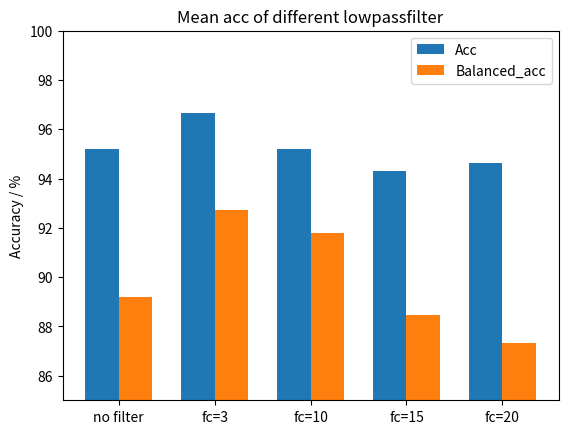
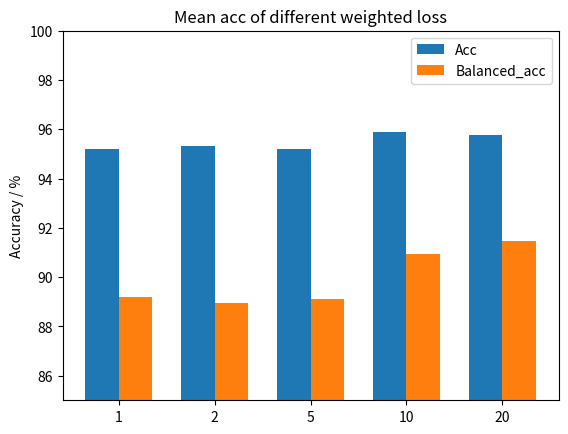

These charts were generated, in order, by the following Python code:

import matplotlib.pyplot as plt
import numpy as np

def bar_plot(labels, acc, balanced_acc, title, save_name):
    x = np.arange(len(labels))  # the label locations
    width = 0.35  # the width of the bars

    fig, ax = plt.subplots()
    plt.ylim((85, 100))
    rects1 = ax.bar(x - width / 2, acc, width, label='Acc')
    rects2 = ax.bar(x + width / 2, balanced_acc, width, label='Balanced_acc')

    # Add some text for labels, title and custom x-axis tick labels, etc.

    ax.set_ylabel('Accuracy / %')
    ax.set_title(title)
    ax.set_xticks(x)
    ax.set_xticklabels(labels)
    ax.legend()
    plt.savefig(save_name)

labels = ["no filter", 'fc=3', 'fc=10', 'fc=15', 'fc=20']
Acc = [95.20, 96.67, 95.20, 94.32, 94.61]
Balanced_acc = [89.21, 92.73, 91.79, 88.46, 87.32]
title = 'Mean acc of different lowpassfilter'
save_name = "ablation_fc.jpg"
bar_plot(labels, Acc, Balanced_acc, title, save_name)

labels = ["1", '2', '5', '10', '20']
Acc = [95.20, 95.31, 95.20, 95.88, 95.76]
Balanced_acc = [89.21, 88.93, 89.11, 90.93, 91.47]
title = 'Mean acc of different weighted loss'
save_name = "ablation_weighted_loss.jpg"
bar_plot(labels, Acc, Balanced_acc, title, save_name)